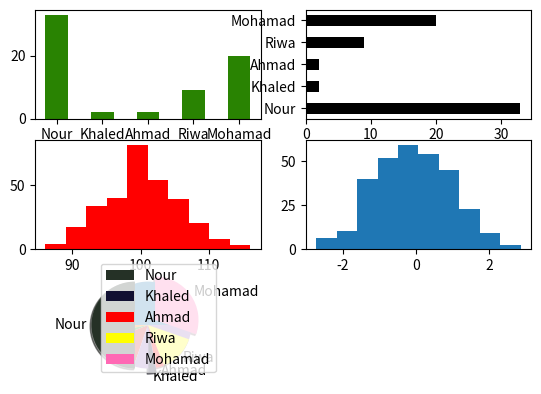

Reproduce this figure in Python.
# matplotlib bars histograms
import matplotlib.pyplot as plt
import numpy as np
# stastics 
# caractere qualitatif
# Lebanon , USA , Canada
# colors blue , black , red

names = np.array([
    "Nour",
    "Khaled",
    "Ahmad",
    "Riwa",
    "Mohamad"
])

grades = [
    33,
    2,
    2,
    9,
    20
]
# vertical
plt.subplot(3,2,1)
# diagramme en tuyaux d'orgue
plt.bar(names , grades , color = "#298302" , width = 0.5)
plt.subplot(3,2,2)
plt.barh(names , grades , color = "black" , height = 0.5)
plt.subplot(3 , 2 , 3)
# histogram : caractere quantitatif continue => classe => interval
normal = np.random.normal(100 , 5 , 300) # N(0,1) X = 0 , standard deviation = 0
plt.hist(normal , color= "red")
plt.subplot(3 , 2 , 4)
normal2 = np.random.normal(0 , 1 , 300) # N(0,1) X = 0 , standard deviation = 0
plt.hist(normal2)
plt.subplot(3,2,5)
plt.pie(grades)
plt.show()
ex = [ 0.3 , 0.1 , 0 , 0 , 0.2]
col = ["#253126" , "#111032" , "red" , "yellow" , 'hotpink']
plt.pie(grades , labels= names , startangle= 90 , explode= ex , shadow = True , colors=col)
plt.legend()
plt.show()

# pie chart == diagramme circulaire
# 100 -> 360degree -> 2Pi radians

# probabilite == frequence
# frequency = effectif ni  effectif total = n
# relative frequency = frequence fi = ni/n
# percentage = pourcentage => % = fi * 100

# angle
# 100 -> 360
# 30-> 
# 30 x 360/100 = 10